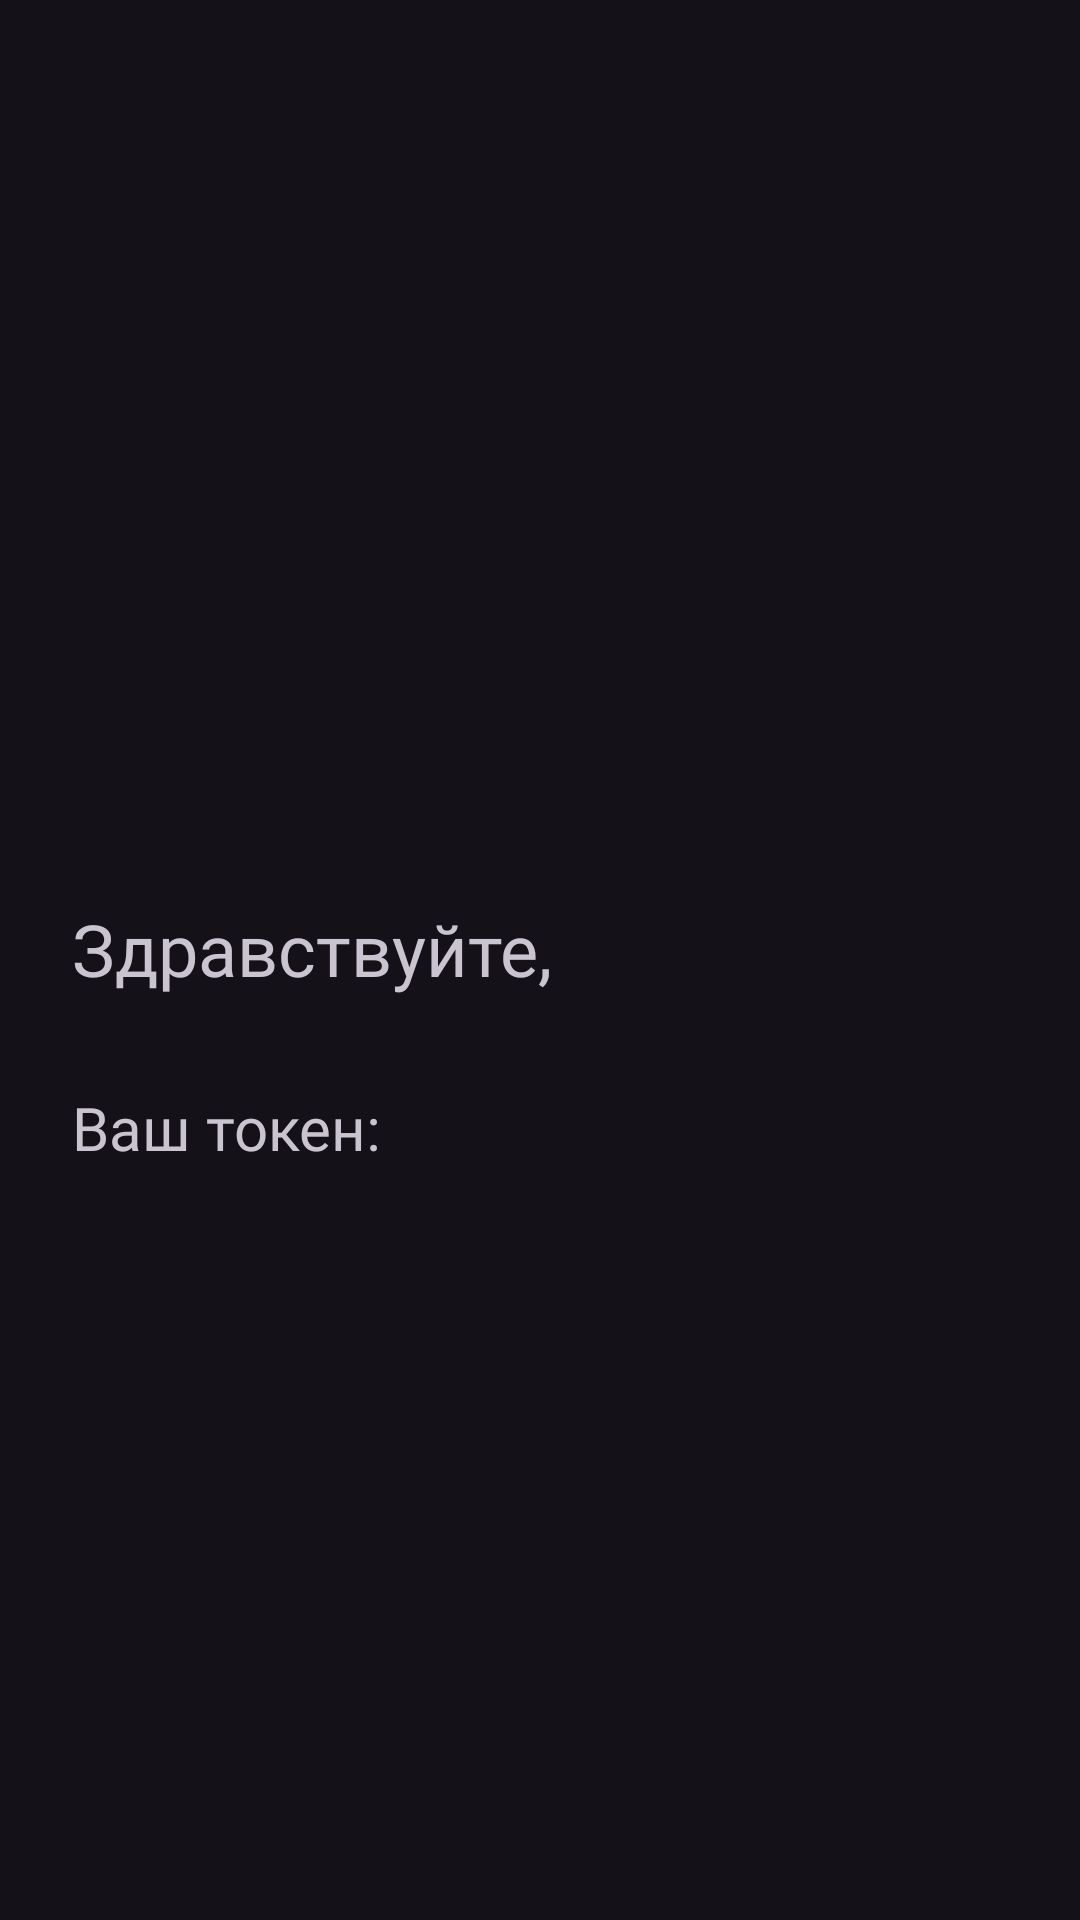

This screen was rendered from an Android layout file. Write that file and the resources it references.
<!-- AndroidManifest.xml: application theme Theme.PravovoeDeloTest -->
<!-- res/layout/fragment_profile.xml -->
<?xml version="1.0" encoding="utf-8"?>
<androidx.constraintlayout.widget.ConstraintLayout xmlns:android="http://schemas.android.com/apk/res/android"
    xmlns:app="http://schemas.android.com/apk/res-auto"
    xmlns:tools="http://schemas.android.com/tools"
    android:layout_width="match_parent"
    android:layout_height="match_parent"
    android:paddingStart="24dp"
    android:paddingEnd="24dp"
    tools:context=".ui.fragments.ProfileFragment">

    <TextView
        android:id="@+id/helloText"
        android:layout_width="0dp"
        android:layout_height="wrap_content"
        android:layout_marginTop="300dp"
        android:fontFamily="@font/roboto"
        android:text="Здравствуйте, "
        android:textSize="24sp"
        app:layout_constraintStart_toStartOf="parent"
        app:layout_constraintTop_toTopOf="parent" />

    <TextView
        android:id="@+id/tokenText"
        android:layout_width="0dp"
        android:layout_height="wrap_content"
        android:layout_marginTop="30dp"
        android:fontFamily="@font/roboto"
        android:text="Ваш токен: "
        android:textSize="20sp"
        app:layout_constraintStart_toStartOf="parent"
        app:layout_constraintTop_toBottomOf="@+id/helloText" />
</androidx.constraintlayout.widget.ConstraintLayout>
<!-- resources referenced by this layout -->
<resources>
  <style name="Theme.PravovoeDeloTest" parent="Base.Theme.PravovoeDeloTest" />
  <style name="Base.Theme.PravovoeDeloTest" parent="Theme.Material3.Dark.NoActionBar">
          
          
      </style>
</resources>
